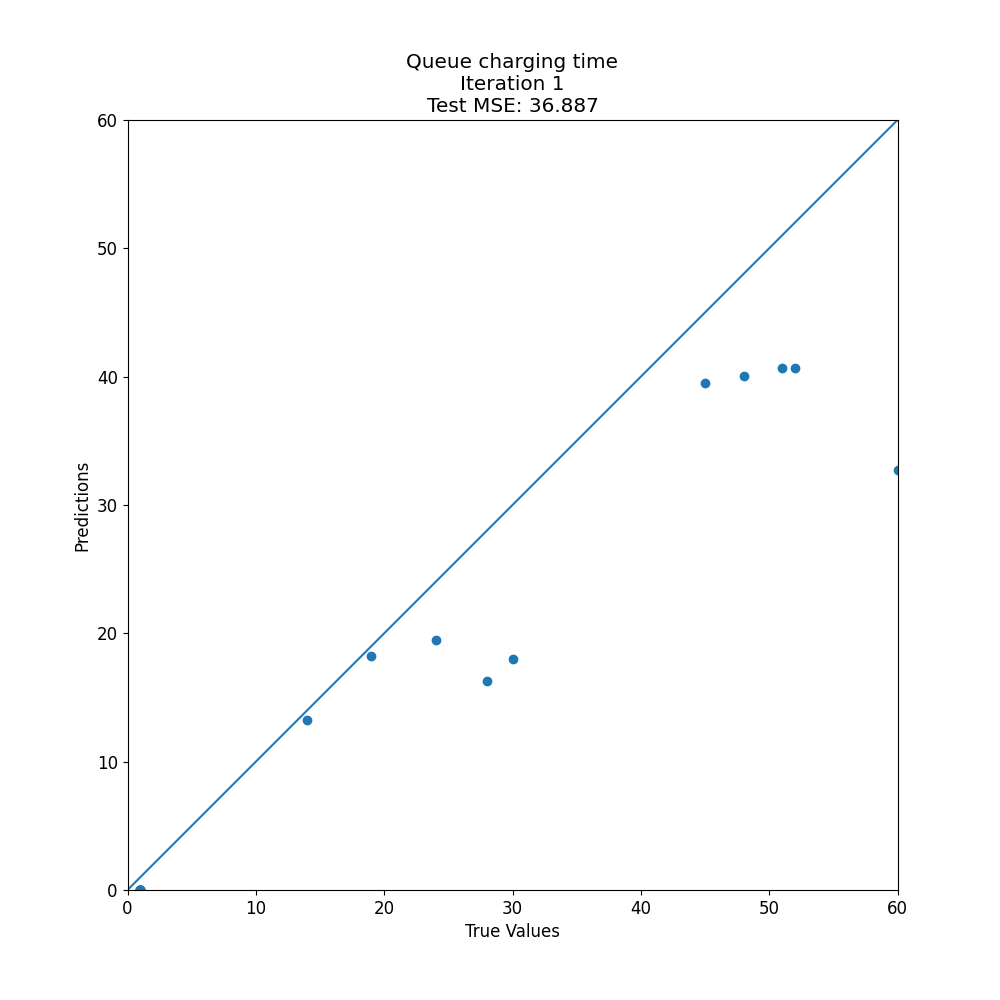

Data behind this chart, as committed beside it:
target, prediction
48, 40.03
1, 0.0
45, 39.53
19, 18.25
1, 0.0
30, 18
1, 0.0
1, 0.0
52, 40.69
1, 0.0
1, 0.0
1, 0.0
51, 40.69
1, 0.0
14, 13.25
1, 0.0
1, 0.0
1, 0.0
28, 16.25
1, 0.0
1, 0.0
1, 0.0
1, 0.0
1, 0.0
1, 0.0
60, 32.75
24, 19.52
1, 0.0
1, 0.0
1, 0.0
1, 0.0
1, 0.0
1, 0.0
1, 0.0
1, 0.0
1, 0.0
1, 0.0
1, 0.0
